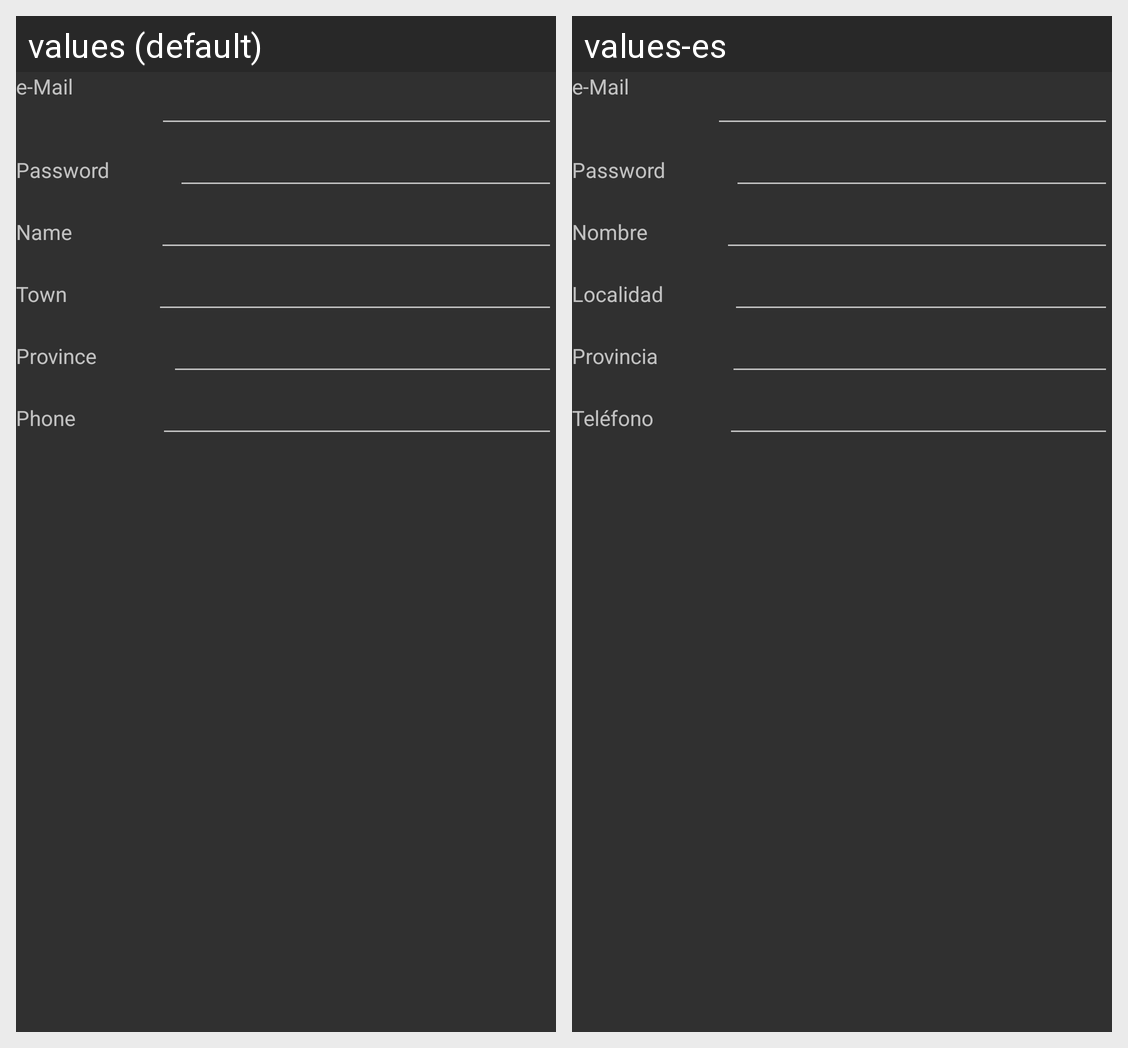

Strings drawn on this Android screen and how each of the app's shown locales translates them:
Android screen res/layout/content_edit_user.xml rendered under 2 locales, left to right: values (default), values-es. Device: Nexus 5 (rendered at 1080×1920; each locale shown at half size, 540×960, under a caption strip naming it); theme AppTheme.
Strings drawn on this screen, with the default value and each locale's value (text and hints the layout hard-codes, and strings that could not be matched under every locale, appear in the picture but are not listed):

password
  values: Password
  values-es: Password

name
  values: Name
  values-es: Nombre

town
  values: Town
  values-es: Localidad

province
  values: Province
  values-es: Provincia

phone
  values: Phone
  values-es: Teléfono
